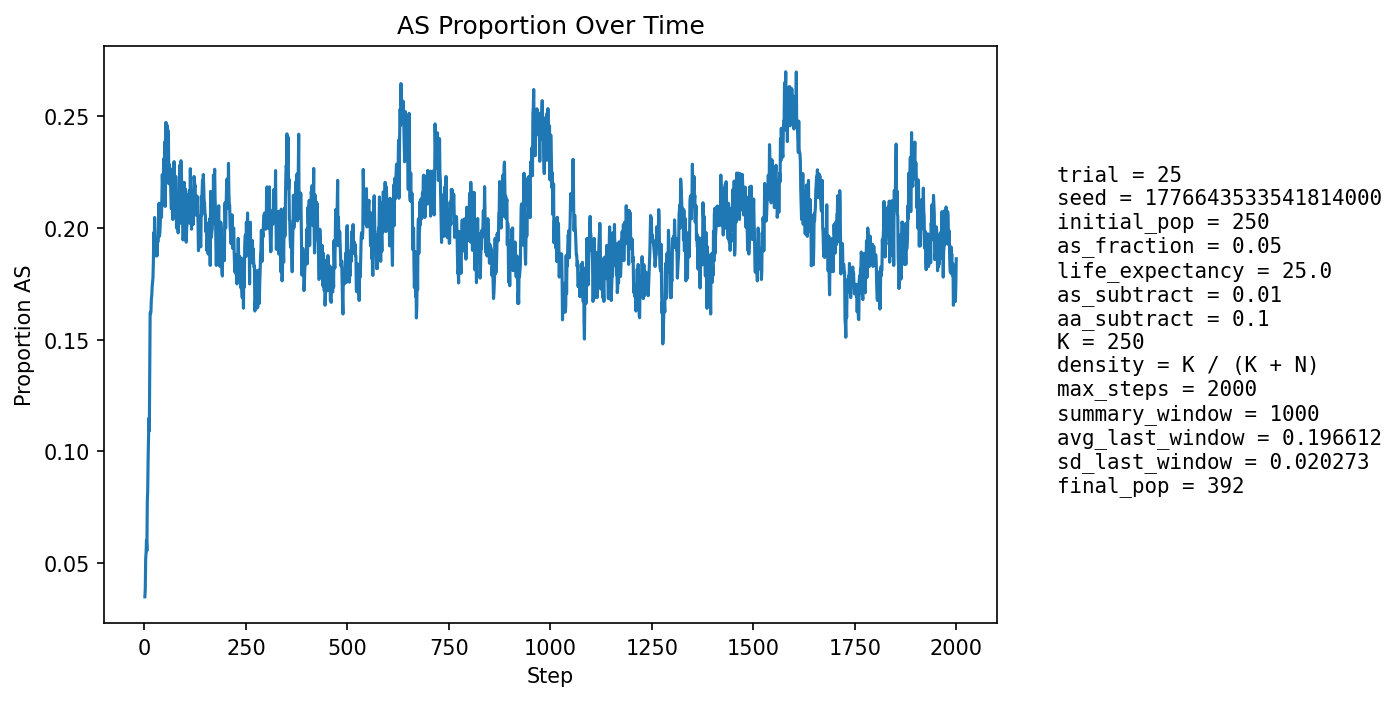

The table this chart was drawn from, first rows:
step, population_size, births, newborn_AA, newborn_AS, newborn_SS, prop_newborn_AA, prop_newborn_AS, prop_newborn_SS, prop_repro_AA, prop_repro_AS, prop_AS_population
1, 259, 62, 62, 0, 0, 1.0, 0.0, 0.0, 0.9837, 0.01626, 0.03475
2, 264, 60, 59, 1, 0, 0.9833, 0.01667, 0.0, 0.9756, 0.02439, 0.03788
3, 270, 60, 56, 4, 0, 0.9333, 0.06667, 0.0, 0.9677, 0.03226, 0.05185
4, 276, 62, 59, 3, 0, 0.9516, 0.04839, 0.0, 0.9308, 0.06923, 0.05435
5, 283, 64, 61, 3, 0, 0.9531, 0.04688, 0.0, 0.9333, 0.06667, 0.06007
6, 289, 65, 64, 1, 0, 0.9846, 0.01538, 0.0, 0.9281, 0.07194, 0.05536
7, 297, 66, 59, 7, 0, 0.8939, 0.1061, 0.0, 0.9225, 0.07746, 0.07744
8, 304, 67, 61, 5, 1, 0.9104, 0.07463, 0.01493, 0.9178, 0.08219, 0.08224
9, 312, 68, 60, 8, 0, 0.8824, 0.1176, 0.0, 0.9139, 0.08609, 0.09615
10, 322, 69, 62, 7, 0, 0.8986, 0.1014, 0.0, 0.9231, 0.07692, 0.1056
11, 331, 71, 63, 8, 0, 0.8873, 0.1127, 0.0, 0.9074, 0.09259, 0.1148
12, 339, 71, 68, 3, 0, 0.9577, 0.04225, 0.0, 0.9091, 0.09091, 0.1091
13, 344, 72, 59, 12, 1, 0.8194, 0.1667, 0.01389, 0.8817, 0.1183, 0.1337
14, 352, 73, 56, 17, 0, 0.7671, 0.2329, 0.0, 0.8671, 0.1329, 0.1619
15, 359, 74, 63, 11, 0, 0.8514, 0.1486, 0.0, 0.8547, 0.1453, 0.1616
16, 363, 75, 65, 10, 0, 0.8667, 0.1333, 0.0, 0.8626, 0.1374, 0.1625
17, 369, 75, 66, 9, 0, 0.88, 0.12, 0.0, 0.8478, 0.1522, 0.168
18, 371, 76, 63, 11, 2, 0.8289, 0.1447, 0.02632, 0.8128, 0.1872, 0.1698
19, 374, 76, 64, 12, 0, 0.8421, 0.1579, 0.0, 0.8148, 0.1852, 0.1738
20, 376, 76, 63, 12, 1, 0.8289, 0.1579, 0.01316, 0.8158, 0.1842, 0.1755
21, 377, 76, 62, 13, 1, 0.8158, 0.1711, 0.01316, 0.822, 0.178, 0.1777
22, 378, 76, 59, 16, 1, 0.7763, 0.2105, 0.01316, 0.822, 0.178, 0.1852
23, 379, 76, 57, 18, 1, 0.75, 0.2368, 0.01316, 0.8229, 0.1771, 0.1979
24, 379, 76, 63, 12, 1, 0.8289, 0.1579, 0.01316, 0.8177, 0.1823, 0.19
25, 381, 77, 58, 18, 1, 0.7532, 0.2338, 0.01299, 0.8187, 0.1813, 0.2047
26, 382, 78, 64, 14, 0, 0.8205, 0.1795, 0.0, 0.8112, 0.1888, 0.199
27, 382, 77, 66, 11, 0, 0.8571, 0.1429, 0.0, 0.799, 0.201, 0.1911
28, 384, 76, 65, 11, 0, 0.8553, 0.1447, 0.0, 0.8031, 0.1969, 0.1875
29, 382, 76, 61, 13, 2, 0.8026, 0.1711, 0.02632, 0.7887, 0.2113, 0.1885
30, 385, 77, 61, 16, 0, 0.7922, 0.2078, 0.0, 0.7938, 0.2062, 0.1948
31, 384, 76, 64, 12, 0, 0.8421, 0.1579, 0.0, 0.799, 0.201, 0.1875
32, 384, 76, 61, 15, 0, 0.8026, 0.1974, 0.0, 0.8041, 0.1959, 0.1927
33, 381, 76, 60, 15, 1, 0.7895, 0.1974, 0.01316, 0.8073, 0.1927, 0.1942
34, 381, 76, 62, 14, 0, 0.8158, 0.1842, 0.0, 0.8073, 0.1927, 0.1942
35, 380, 77, 59, 16, 2, 0.7662, 0.2078, 0.02597, 0.8144, 0.1856, 0.2026
36, 379, 77, 57, 18, 2, 0.7403, 0.2338, 0.02597, 0.8041, 0.1959, 0.2111
37, 382, 78, 66, 12, 0, 0.8462, 0.1538, 0.0, 0.801, 0.199, 0.1963
38, 384, 77, 64, 13, 0, 0.8312, 0.1688, 0.0, 0.8051, 0.1949, 0.1979
39, 381, 76, 59, 16, 1, 0.7763, 0.2105, 0.01316, 0.7938, 0.2062, 0.2021
40, 380, 76, 56, 19, 1, 0.7368, 0.25, 0.01316, 0.7865, 0.2135, 0.2105
41, 380, 76, 59, 15, 2, 0.7763, 0.1974, 0.02632, 0.7969, 0.2031, 0.2079
42, 381, 77, 63, 13, 1, 0.8182, 0.1688, 0.01299, 0.8031, 0.1969, 0.2047
43, 378, 76, 57, 18, 1, 0.75, 0.2368, 0.01316, 0.7969, 0.2031, 0.2143
44, 375, 76, 55, 20, 1, 0.7237, 0.2632, 0.01316, 0.7865, 0.2135, 0.224
45, 373, 76, 60, 14, 2, 0.7895, 0.1842, 0.02632, 0.7842, 0.2158, 0.2172
46, 374, 75, 60, 15, 0, 0.8, 0.2, 0.0, 0.7872, 0.2128, 0.2193
47, 374, 76, 64, 12, 0, 0.8421, 0.1579, 0.0, 0.7778, 0.2222, 0.2112
48, 372, 76, 53, 22, 1, 0.6974, 0.2895, 0.01316, 0.7684, 0.2316, 0.2312
49, 374, 75, 63, 12, 0, 0.84, 0.16, 0.0, 0.7754, 0.2246, 0.2193
50, 373, 75, 53, 22, 0, 0.7067, 0.2933, 0.0, 0.766, 0.234, 0.2386
51, 372, 75, 66, 8, 1, 0.88, 0.1067, 0.01333, 0.7819, 0.2181, 0.2097
52, 371, 76, 51, 24, 1, 0.6711, 0.3158, 0.01316, 0.7672, 0.2328, 0.2399
53, 372, 76, 55, 21, 0, 0.7237, 0.2763, 0.0, 0.7819, 0.2181, 0.2473
54, 369, 75, 62, 11, 2, 0.8267, 0.1467, 0.02667, 0.7594, 0.2406, 0.2304
55, 370, 76, 60, 15, 1, 0.7895, 0.1974, 0.01316, 0.7754, 0.2246, 0.2324
56, 374, 77, 56, 20, 1, 0.7273, 0.2597, 0.01299, 0.7539, 0.2461, 0.246
57, 376, 77, 59, 18, 0, 0.7662, 0.2338, 0.0, 0.7382, 0.2618, 0.2447
58, 375, 76, 60, 15, 1, 0.7895, 0.1974, 0.01316, 0.7474, 0.2526, 0.24
59, 374, 76, 57, 16, 3, 0.75, 0.2105, 0.03947, 0.746, 0.254, 0.2433
60, 373, 77, 65, 10, 2, 0.8442, 0.1299, 0.02597, 0.7435, 0.2565, 0.2198
... 1,940 more rows
